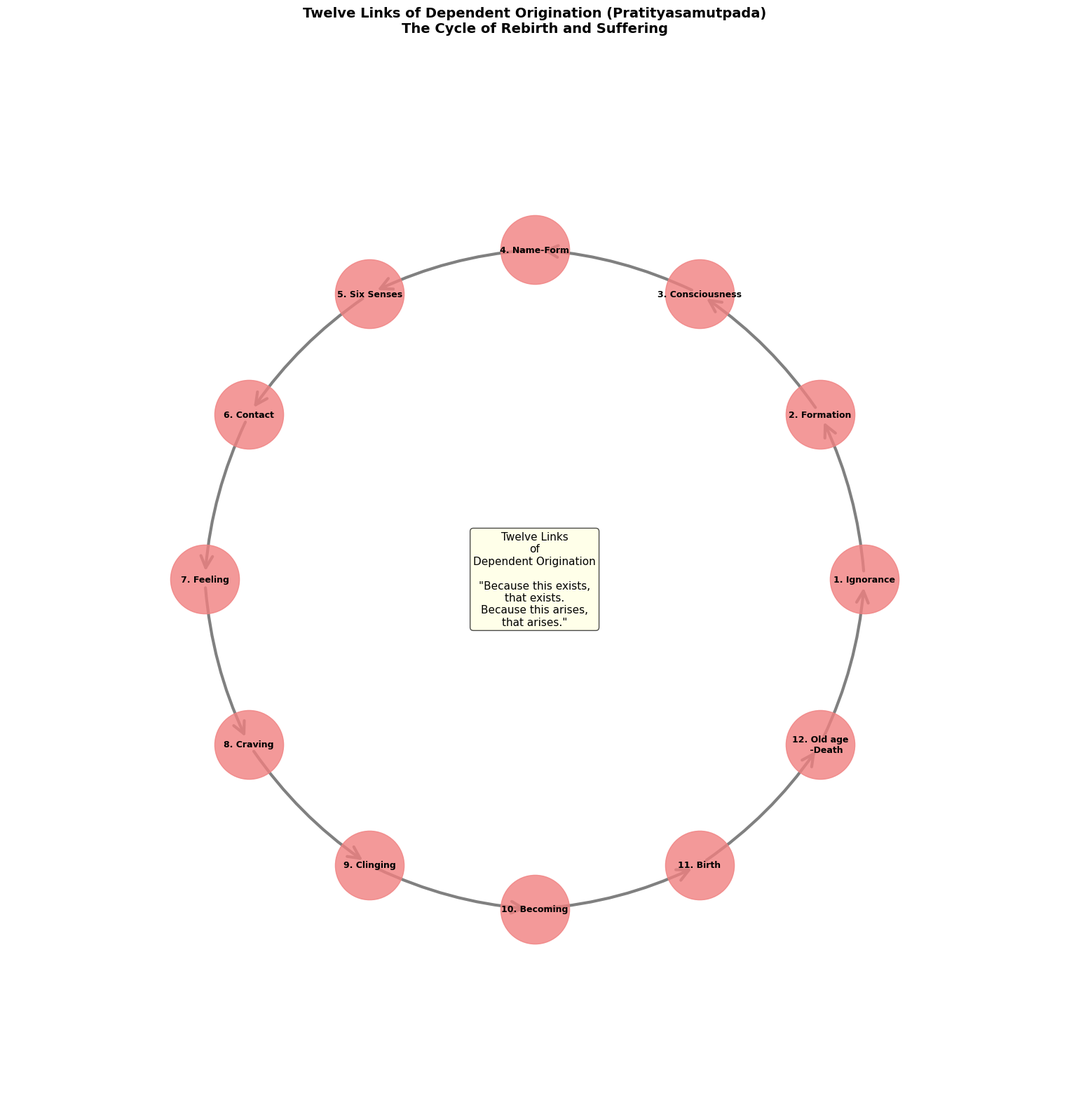
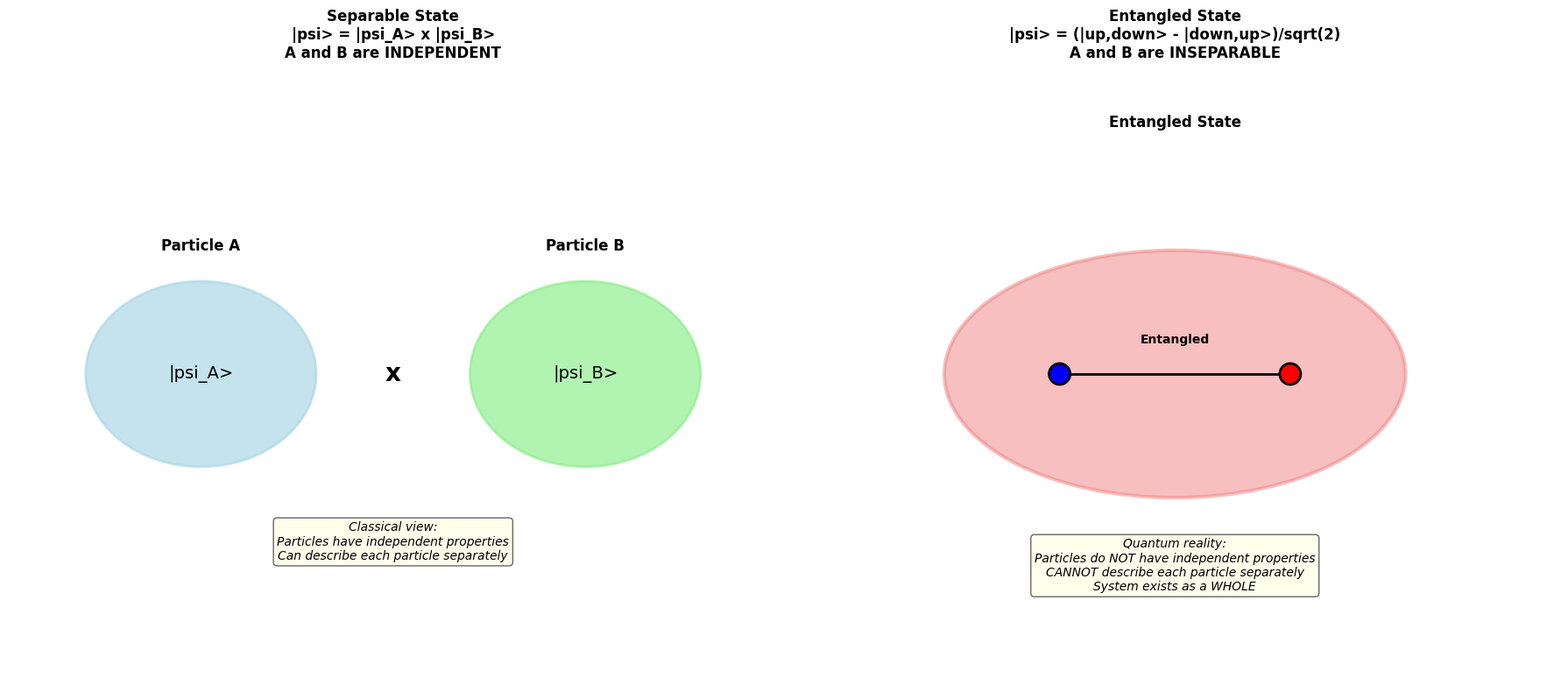
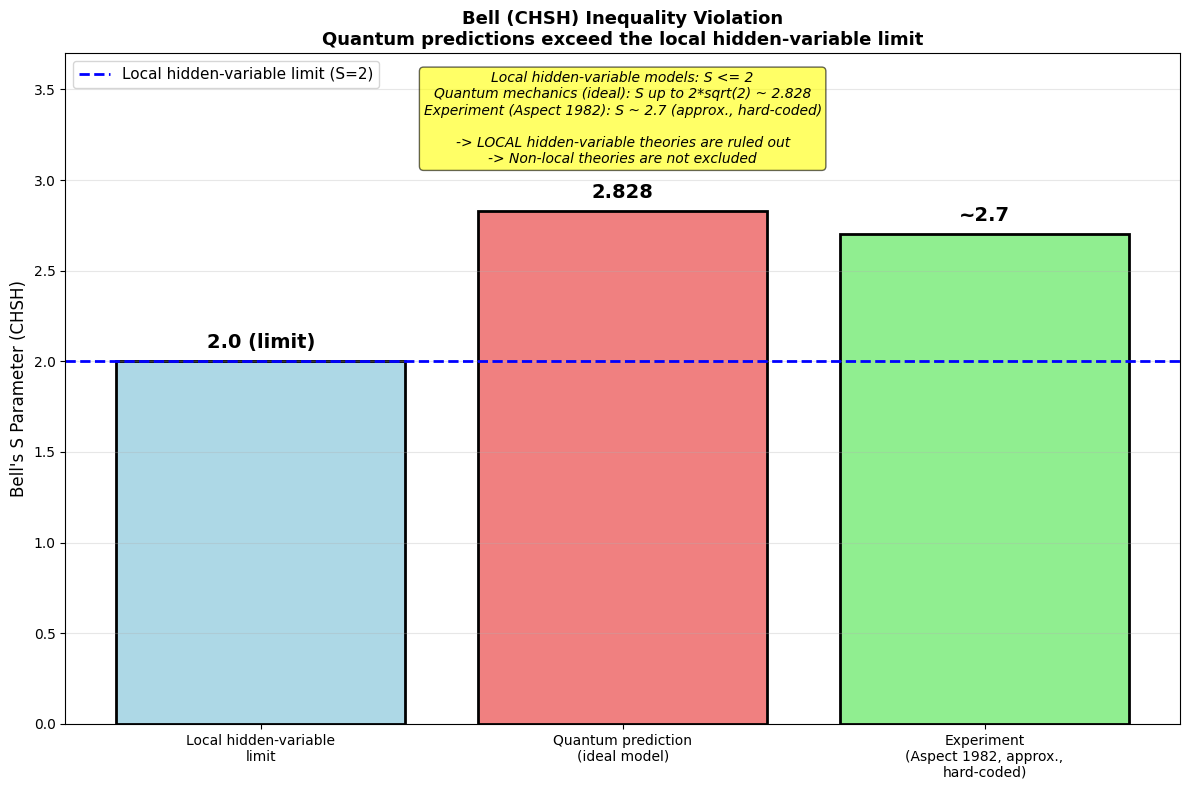

These figures' Python source, in order:
"""
Quantum Entanglement vs Dependent Origination - Free Version
Series 3 (Quantum Mechanics Meets Eastern Philosophy), Article 08: Basic Visualizations

Author: Wina Wu
Date: 2025-12

This free version includes:
- Basic twelve links of dependent origination (circle)
- Simple entanglement state visualization
- Basic Bell inequality demonstration

For complete version with 12 sub-plots, see premium content.

What is computed and what is not:
- The quantum CHSH value S is computed from an idealised, noise-free model
  with the standard textbook analyzer angles (illustrative settings, not the
  settings of any specific experiment).
- The local hidden-variable limit S <= 2 is a mathematical bound.
- The 'experiment' value (S ~ 2.7) is a hard-coded, rounded reference value,
  not the output of any simulation here.
- The Buddhist-physics parallels are conceptual analogies, not physics results.

Requirements:
pip install numpy matplotlib networkx
"""

import numpy as np
import matplotlib.pyplot as plt
import networkx as nx

plt.rcParams['font.sans-serif'] = ['Arial', 'Helvetica']
plt.rcParams['axes.unicode_minus'] = False

print("=" * 70)
print("Quantum Entanglement vs Dependent Origination - Free Version")
print("Series 3 Article 08")
print("=" * 70)
print()

# ============================================================================
# Visualization 1: Twelve Links of Dependent Origination
# ============================================================================

def twelve_links_basic():
    """
    Basic circular visualization of twelve links of dependent origination
    """
    print("\n[Visualization 1] Twelve Links of Dependent Origination")
    print("-" * 70)

    # 12 links in English
    twelve_links = [
        '1. Ignorance', '2. Formation', '3. Consciousness',
        '4. Name-Form', '5. Six Senses', '6. Contact',
        '7. Feeling', '8. Craving', '9. Clinging',
        '10. Becoming', '11. Birth', '12. Old age\n    -Death'
    ]

    fig, ax = plt.subplots(figsize=(16, 16))

    # Create circular graph
    G = nx.DiGraph()
    for i in range(12):
        G.add_edge(i, (i+1)%12)

    # Circular layout
    angles = np.linspace(0, 2*np.pi, 12, endpoint=False)
    pos = {i: (np.cos(angles[i]), np.sin(angles[i])) for i in range(12)}

    # Draw
    nx.draw_networkx_nodes(G, pos, node_color='lightcoral',
                           node_size=5000, alpha=0.8, ax=ax)
    nx.draw_networkx_edges(G, pos, edge_color='gray', width=3,
                           arrows=True, arrowsize=30,
                           arrowstyle='->', ax=ax,
                           connectionstyle='arc3,rad=0.1')

    # Labels
    for i, label in enumerate(twelve_links):
        x, y = pos[i]
        ax.text(x, y, label, ha='center', va='center',
               fontsize=9, fontweight='bold')

    # Center text
    ax.text(0, 0, 'Twelve Links\nof\nDependent Origination\n\n'
                   '"Because this exists,\nthat exists.\n'
                   'Because this arises,\nthat arises."',
           ha='center', va='center', fontsize=11,
           bbox=dict(boxstyle='round', facecolor='lightyellow', alpha=0.7))

    ax.set_xlim(-1.6, 1.6)
    ax.set_ylim(-1.6, 1.6)
    ax.set_aspect('equal')
    ax.axis('off')
    ax.set_title('Twelve Links of Dependent Origination (Pratityasamutpada)\n' +
                'The Cycle of Rebirth and Suffering',
                fontsize=14, fontweight='bold', pad=20)

    plt.tight_layout()
    plt.savefig('twelve_links_basic.png', dpi=300, bbox_inches='tight')
    plt.show()

    print("\n  Twelve Links (Pratityasamutpada):")
    print("  Each link depends on the previous one")
    print("  Traditional teaching: break any link -> the cycle ends -> Nirvana")
    print("  ")
    print("  Key insight:")
    print("  'Because this exists, that exists'")
    print("  'Because this ceases, that ceases'")
    print("  ")
    print("  NO independent existence")
    print("  EVERYTHING depends on conditions")

# ============================================================================
# Visualization 2: Entangled State (Basic)
# ============================================================================

def entangled_state_basic():
    """
    Basic visualization of quantum entangled state
    """
    print("\n[Visualization 2] Quantum Entangled State")
    print("-" * 70)

    fig, (ax1, ax2) = plt.subplots(1, 2, figsize=(18, 8))

    # Plot 1: Separable state
    ax1.text(0.25, 0.7, 'Particle A', ha='center', fontsize=12, fontweight='bold')
    ax1.text(0.75, 0.7, 'Particle B', ha='center', fontsize=12, fontweight='bold')

    # State A
    circle_a = plt.Circle((0.25, 0.5), 0.15, color='lightblue', alpha=0.7,
                         edgecolor='black', linewidth=2)
    ax1.add_patch(circle_a)
    ax1.text(0.25, 0.5, '|psi_A>', ha='center', va='center', fontsize=14)

    # State B
    circle_b = plt.Circle((0.75, 0.5), 0.15, color='lightgreen', alpha=0.7,
                         edgecolor='black', linewidth=2)
    ax1.add_patch(circle_b)
    ax1.text(0.75, 0.5, '|psi_B>', ha='center', va='center', fontsize=14)

    # Tensor product
    ax1.text(0.5, 0.5, 'x', ha='center', va='center', fontsize=20, fontweight='bold')

    ax1.set_xlim(0, 1)
    ax1.set_ylim(0, 1)
    ax1.axis('off')
    ax1.set_title('Separable State\n' +
                 '|psi> = |psi_A> x |psi_B>\n' +
                 'A and B are INDEPENDENT',
                 fontsize=12, fontweight='bold')

    ax1.text(0.5, 0.2,
            'Classical view:\n' +
            'Particles have independent properties\n' +
            'Can describe each particle separately',
            ha='center', fontsize=10, style='italic',
            bbox=dict(boxstyle='round', facecolor='lightyellow', alpha=0.6))

    # Plot 2: Entangled state
    ax2.text(0.5, 0.9, 'Entangled State', ha='center', fontsize=12, fontweight='bold')

    # Combined system
    ellipse = plt.matplotlib.patches.Ellipse((0.5, 0.5), 0.6, 0.4,
                                            color='lightcoral', alpha=0.5,
                                            edgecolor='black', linewidth=3)
    ax2.add_patch(ellipse)

    # Particles inside (cannot separate)
    ax2.scatter([0.35, 0.65], [0.5, 0.5], c=['blue', 'red'],
               s=300, zorder=5, edgecolors='black', linewidths=2)
    ax2.text(0.35, 0.5, 'A', ha='center', va='center',
            fontsize=12, fontweight='bold', color='white')
    ax2.text(0.65, 0.5, 'B', ha='center', va='center',
            fontsize=12, fontweight='bold', color='white')

    # Entanglement symbol
    ax2.plot([0.35, 0.65], [0.5, 0.5], 'k-', linewidth=2)
    ax2.text(0.5, 0.55, 'Entangled', ha='center', fontsize=10, fontweight='bold')

    ax2.set_xlim(0, 1)
    ax2.set_ylim(0, 1)
    ax2.axis('off')
    ax2.set_title('Entangled State\n' +
                 '|psi> = (|up,down> - |down,up>)/sqrt(2)\n' +
                 'A and B are INSEPARABLE',
                 fontsize=12, fontweight='bold')

    ax2.text(0.5, 0.15,
            'Quantum reality:\n' +
            'Particles do NOT have independent properties\n' +
            'CANNOT describe each particle separately\n' +
            'System exists as a WHOLE',
            ha='center', fontsize=10, style='italic',
            bbox=dict(boxstyle='round', facecolor='lightyellow', alpha=0.6))

    plt.tight_layout()
    plt.savefig('entangled_state_basic.png', dpi=300, bbox_inches='tight')
    plt.show()

    print("\n  Separable state: |psi> = |psi_A> x |psi_B>")
    print("    - Can describe A and B independently")
    print("    - Classical picture")
    print("  ")
    print("  Entangled state: |psi> = (|up,down> - |down,up>)/sqrt(2)")
    print("    - CANNOT describe A and B independently")
    print("    - Quantum inseparability")
    print("    - Measurement outcomes on A and B are correlated (no signal can be sent this way)")

# ============================================================================
# Visualization 3: Bell Inequality Violation (Simple)
# ============================================================================

def bell_inequality_basic():
    """
    Simple demonstration of Bell inequality violation
    """
    print("\n[Visualization 3] Bell Inequality Violation")
    print("-" * 70)

    # Analyzer angles (degrees -> radians): the standard textbook CHSH choice.
    # These are illustrative settings for an idealised, noise-free model,
    # not the settings of any specific experiment.
    angles = np.array([0, 22.5, 45, 67.5]) * np.pi / 180

    # CHSH form of Bell's inequality:
    #   S = |E(a,b) - E(a,b')| + |E(a',b) + E(a',b')|
    #   Local hidden-variable models: S <= 2
    #   Quantum mechanics (ideal):    S can reach 2*sqrt(2) ~ 2.828
    # Idealised singlet-type correlation used here: E = -cos(2*(angle_a - angle_b))

    a, b, ap, bp = 0, 1, 2, 3  # angle indices

    E_ab = -np.cos(2*(angles[a] - angles[b]))
    E_abp = -np.cos(2*(angles[a] - angles[bp]))
    E_apb = -np.cos(2*(angles[ap] - angles[b]))
    E_apbp = -np.cos(2*(angles[ap] - angles[bp]))

    S_quantum = abs(E_ab - E_abp) + abs(E_apb + E_apbp)

    # Local hidden-variable limit: a mathematical bound, not a measurement.
    S_LOCAL_BOUND = 2.0

    # Hard-coded, rounded reference value -- NOT computed by this script.
    # It is the approximate S usually quoted for the early (1982) Aspect photon
    # experiments. Real experiments report S with an uncertainty, so see the
    # Aspect et al. (1982) papers listed in the article's references for exact
    # figures.
    S_EXPERIMENT_APPROX = 2.7

    fig, ax = plt.subplots(figsize=(12, 8))

    # Bar chart
    categories = ['Local hidden-variable\nlimit', 'Quantum prediction\n(ideal model)',
                  'Experiment\n(Aspect 1982, approx.,\nhard-coded)']
    values = [S_LOCAL_BOUND, S_quantum, S_EXPERIMENT_APPROX]
    bar_labels = [f'{S_LOCAL_BOUND:.1f} (limit)', f'{S_quantum:.3f}',
                  f'~{S_EXPERIMENT_APPROX:.1f}']
    colors = ['lightblue', 'lightcoral', 'lightgreen']

    bars = ax.bar(categories, values, color=colors, edgecolor='black', linewidth=2)

    # Local hidden-variable limit line
    ax.axhline(y=S_LOCAL_BOUND, color='blue', linestyle='--', linewidth=2,
               label='Local hidden-variable limit (S=2)')

    # Values on bars
    for bar, text in zip(bars, bar_labels):
        height = bar.get_height()
        ax.text(bar.get_x() + bar.get_width()/2., height + 0.05,
               text, ha='center', va='bottom', fontsize=14, fontweight='bold')

    ax.set_ylabel("Bell's S Parameter (CHSH)", fontsize=12)
    ax.set_title("Bell (CHSH) Inequality Violation\n" +
                "Quantum predictions exceed the local hidden-variable limit",
                fontsize=13, fontweight='bold')
    ax.set_ylim(0, 3.7)
    ax.legend(fontsize=11, loc='upper left')
    ax.grid(alpha=0.3, axis='y')

    # Explanation
    ax.text(1, 3.6,
           'Local hidden-variable models: S <= 2\n' +
           'Quantum mechanics (ideal): S up to 2*sqrt(2) ~ 2.828\n' +
           'Experiment (Aspect 1982): S ~ 2.7 (approx., hard-coded)\n\n' +
           '-> LOCAL hidden-variable theories are ruled out\n' +
           '-> Non-local theories are not excluded',
           ha='center', va='top', fontsize=10, style='italic',
           bbox=dict(boxstyle='round', facecolor='yellow', alpha=0.6))

    plt.tight_layout()
    plt.savefig('bell_inequality_basic.png', dpi=300, bbox_inches='tight')
    plt.show()

    print(f"\n  Bell's Inequality (CHSH form):")
    print(f"  If a local hidden-variable model holds -> S <= 2")
    print(f"  ")
    print(f"  Results:")
    print(f"  Local hidden-variable limit:       S <= {S_LOCAL_BOUND:.1f}")
    print(f"  Quantum prediction (ideal model):  S = {S_quantum:.3f}")
    print(f"  Experiment (Aspect 1982):          S ~ {S_EXPERIMENT_APPROX:.1f} (approx., hard-coded reference value)")
    print(f"  ")
    print(f"  CONCLUSION:")
    print(f"  Measured S values above 2 rule out LOCAL hidden-variable theories")
    print(f"  -> Particles cannot have purely local, independent properties")
    print(f"  -> Non-local theories (e.g. Bohmian mechanics) are not excluded")

# ============================================================================
# Execute All Visualizations
# ============================================================================

print("\nGenerating visualizations...")
print("(For complete version with 12 sub-plots, see premium content)\n")

twelve_links_basic()
entangled_state_basic()
bell_inequality_basic()

# ============================================================================
# Summary
# ============================================================================

print("\n" + "=" * 70)
print("Free Version Complete!")
print("=" * 70)
print("\nGenerated plots:")
print("  1. twelve_links_basic.png - Dependent origination cycle")
print("  2. entangled_state_basic.png - Separable vs entangled")
print("  3. bell_inequality_basic.png - Bell inequality violation")
print("\n[Premium Version Includes]")
print("  - Dependent origination network complete (4 sub-plots)")
print("  - Entanglement & relational ontology (3 sub-plots)")
print("  - Bell inequality verification detailed (3 sub-plots)")
print("  - Emptiness & superposition (2 sub-plots)")
print("  - Total: 12 professional sub-plots")
print("\n[Reading Notes - conceptual analogies, not physics results]")
print("  - Buddha: 'Because this exists, that exists'")
print("  - Bell: violating the inequality rules out LOCAL hidden-variable theories")
print("  - Dependent origination and quantum entanglement can be read side by side (analogy, not equivalence)")
print("  - No svabhava (self-nature) echoes 'no purely local independent properties' (analogy)")
print("  - Relational ontology: relations before entities (a philosophical reading)")
print("  - Nagarjuna's 'neither existence nor non-existence' echoes superposition (conceptual parallel)")
print("=" * 70)
